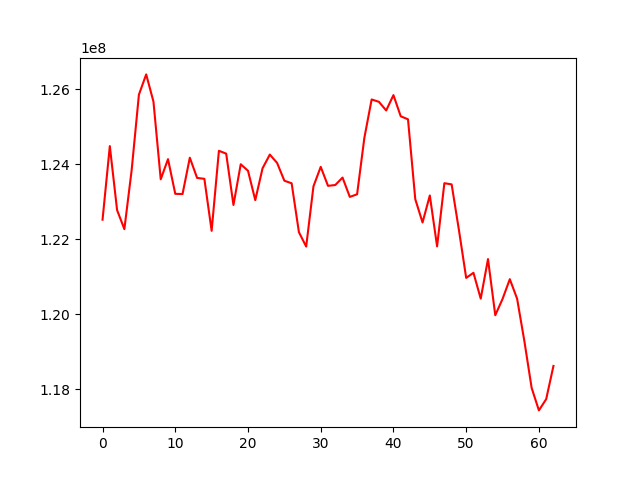

Data behind this chart, as committed beside it:
, 0
0, 122522983
1, 124483603
2, 122778601
3, 122271287
4, 123838946
5, 125854127
6, 126393928
7, 125669748
8, 123598791
9, 124135976
10, 123211861
11, 123206397
12, 124174169
13, 123636179
14, 123611283
15, 122226611
16, 124358661
17, 124282708
18, 122915113
19, 123999760
20, 123826036
21, 123044108
22, 123891408
23, 124257968
24, 124035568
25, 123561321
26, 123492447
27, 122190582
28, 121805950
29, 123410751
30, 123930846
31, 123424501
32, 123447014
33, 123644601
34, 123129976
35, 123199615
36, 124704287
37, 125725876
38, 125663599
39, 125432956
40, 125842067
41, 125278013
42, 125197678
43, 123069843
44, 122448505
45, 123167973
46, 121811344
47, 123494963
48, 123463603
49, 122250630
50, 120971628
51, 121107994
52, 120419568
53, 121473129
54, 119976979
55, 120410749
56, 120937969
57, 120419300
58, 119288921
59, 118041478
... 3 more rows
